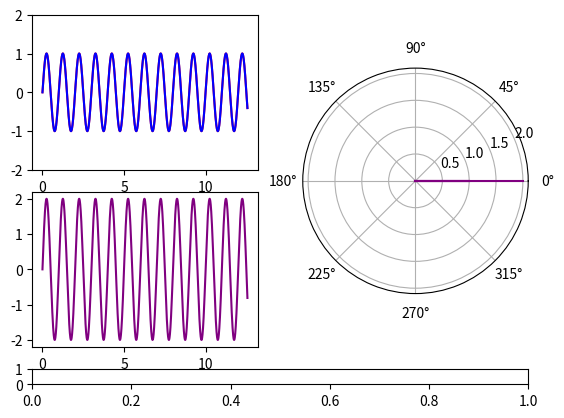

Reproduce this figure in Python. (Note: this script raises an exception after producing the figure.)
#!/usr/bin/env python3
# -*- coding: utf-8 -*-
"""
Created on Tue Nov 14 10:22:54 2017

[redacted]
"""

from matplotlib.widgets import Slider
from matplotlib.gridspec import GridSpec

import matplotlib.pyplot as plt
import numpy as np

from math import cos,sin,atan2,sqrt

plt.close("all")
fig = plt.figure()

gs = GridSpec(3,2,height_ratios=[1,1,0.1])


ax1 = plt.subplot(gs[0,0])
ax1.set_ylim(-2,2)
ax2 = plt.subplot(gs[1,0])
axphase = plt.subplot(gs[2,:])

axphasor = plt.subplot(gs[:2,1],polar=True)

NPOINTS = 2000
ts = np.linspace(0,4*np.pi,NPOINTS)

A1 = 1
f1 = 1

A2 = 1
f2 = 1

y1s = A1 * np.sin(2*np.pi * f1 * ts)
y2s = A2 * np.sin(2*np.pi * f2 * ts)


def draw_phasor(theta,r,**kwargs):
    dat_r = [0,r]
    dat_th = [theta,theta]
    return axphasor.plot(dat_th,dat_r,**kwargs)[0]
    


arr1 = draw_phasor(0,A1,c="red")
arr2 = draw_phasor(0,A2,c="blue")



l1 = ax1.plot(ts,y1s,c="red")[0]
l2 = ax1.plot(ts,y2s,c="blue")[0]
    
lsum = ax2.plot(ts, y1s + y2s,c="purple")[0]
arrsum = draw_phasor(0,A1+ A2,c="purple")

dasharr1 = draw_phasor(0,0,ls="dashed",c="gray")
dasharr2 = draw_phasor(0,0,ls="dashed",c="gray")


slphase = Slider(axphase,"phase",0,2*np.pi,0)

def update_phase(v):
    y2s = A2*np.sin(2*np.pi * f2 * ts + v)
    l2.set_data(ts,y2s)
    lsum.set_data(ts,y2s + y1s)
    
    arr2.set_data([v,v],[0,A2])
    
    summag = sqrt( (A1 + A2 *cos(v))**2 + (A2*sin(v))**2)
    sumth = atan2(A2 * sin(v), A1 + A2 * cos(v))
    arrsum.set_data([sumth,sumth],[0,summag])
    
    dasharr1.set_data([0,sumth],[A1,summag])
    dasharr2.set_data([v,sumth],[A2,summag])
    
    fig.canvas.draw_idle()
    

plt.tight_layout()    

slphase.on_changed(update_phase)